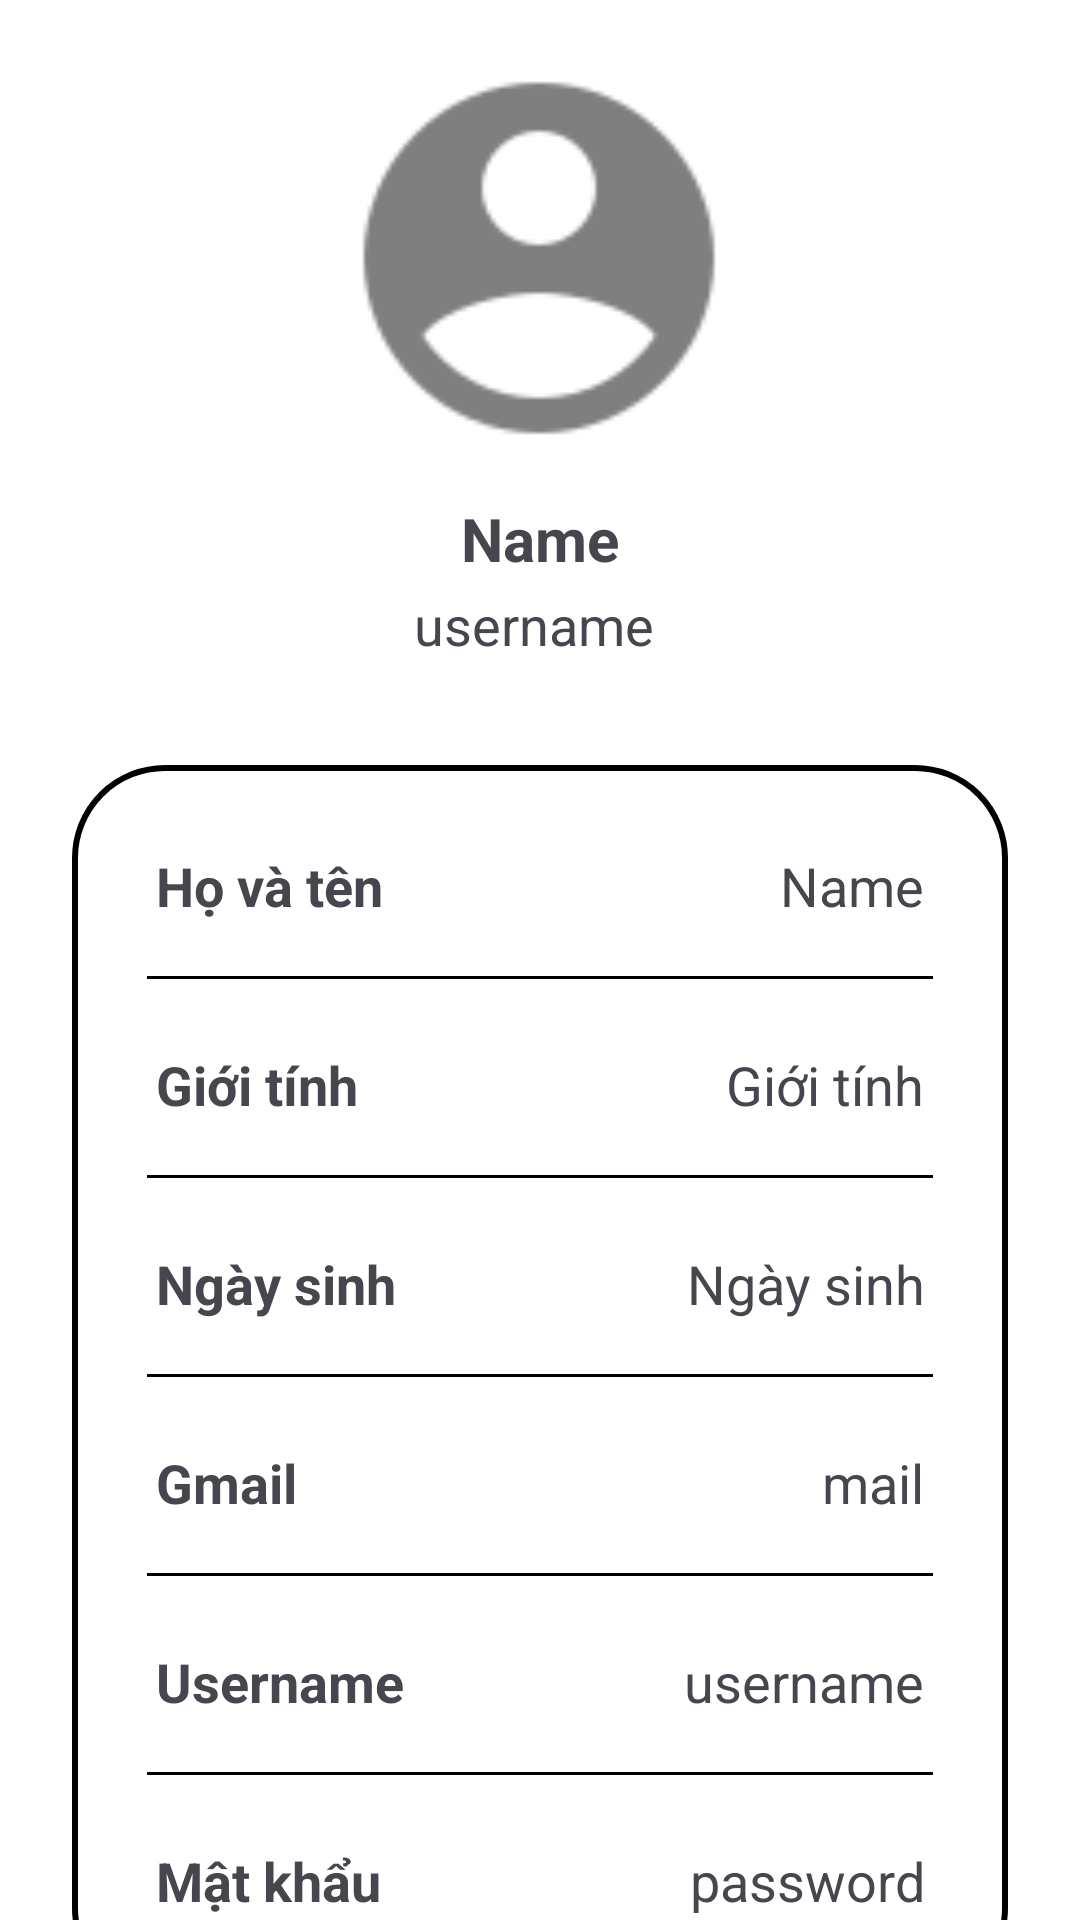

Here is an Android app screen rendered from its layout file. Give the layout XML and the strings, colors and styles it references.
<!-- AndroidManifest.xml: application theme Theme.Android_social_media -->
<!-- res/layout/activity_info_profile.xml -->
<?xml version="1.0" encoding="utf-8"?>
<androidx.constraintlayout.widget.ConstraintLayout xmlns:android="http://schemas.android.com/apk/res/android"
    xmlns:app="http://schemas.android.com/apk/res-auto"
    xmlns:tools="http://schemas.android.com/tools"
    android:layout_width="match_parent"
    android:layout_height="match_parent"
    android:background="@color/white"
    tools:context=".InfoProfile">


    <ImageView
        android:id="@+id/imageView14"
        android:layout_width="140dp"
        android:layout_height="140dp"
        android:layout_marginTop="16dp"
        android:background="@drawable/circle"
        app:layout_constraintEnd_toEndOf="parent"
        app:layout_constraintHorizontal_bias="0.498"
        app:layout_constraintStart_toStartOf="parent"
        app:layout_constraintTop_toTopOf="parent"
        app:srcCompat="@drawable/ic_profile" />

    <TextView
        android:id="@+id/textView13"
        android:layout_width="wrap_content"
        android:layout_height="wrap_content"
        android:layout_marginTop="10dp"
        android:text="Name"
        android:textSize="20dp"
        android:textStyle="bold"
        app:layout_constraintEnd_toEndOf="parent"
        app:layout_constraintStart_toStartOf="parent"
        app:layout_constraintTop_toBottomOf="@+id/imageView14" />

    <TextView
        android:id="@+id/textView14"
        android:layout_width="84dp"
        android:layout_height="29dp"
        android:layout_marginTop="3dp"
        android:text="username"
        android:textSize="18dp"
        app:layout_constraintEnd_toEndOf="parent"
        app:layout_constraintStart_toStartOf="parent"
        app:layout_constraintTop_toBottomOf="@+id/textView13" />

    <LinearLayout
        android:id="@+id/linearLayout2"
        android:layout_width="match_parent"
        android:layout_height="wrap_content"
        android:layout_marginStart="24dp"
        android:layout_marginTop="30dp"
        android:layout_marginEnd="24dp"
        android:background="@drawable/card_border"
        android:orientation="vertical"
        android:padding="10dp"
        app:layout_constraintEnd_toEndOf="parent"
        app:layout_constraintHorizontal_bias="0.508"
        app:layout_constraintStart_toStartOf="parent"
        app:layout_constraintTop_toBottomOf="@+id/textView14">

        <LinearLayout
            android:layout_width="match_parent"
            android:layout_height="wrap_content"
            android:layout_margin="10dp"
            android:orientation="horizontal"
            android:padding="8dp">

            <TextView
                android:id="@+id/textView15"
                android:layout_width="match_parent"
                android:layout_height="wrap_content"
                android:layout_weight="1"
                android:text="Họ và tên"
                android:textSize="18dp"
                android:textStyle="bold" />

            <TextView
                android:id="@+id/textView16"
                android:layout_width="match_parent"
                android:layout_height="wrap_content"
                android:layout_weight="1"
                android:text="Name"
                android:textAlignment="viewEnd"
                android:textSize="18dp" />
        </LinearLayout>

        <View
            android:id="@+id/view2"
            android:layout_width="match_parent"
            android:layout_height="1dp"
            android:layout_marginLeft="15dp"
            android:layout_marginRight="15dp"
            android:layout_marginBottom="5dp"
            android:background="@color/black" />

        <LinearLayout
            android:layout_width="match_parent"
            android:layout_height="wrap_content"
            android:layout_marginLeft="10dp"
            android:layout_marginTop="10dp"
            android:layout_marginRight="10dp"
            android:layout_marginBottom="10dp"
            android:orientation="horizontal"
            android:padding="8dp">

            <TextView
                android:id="@+id/textView17"
                android:layout_width="match_parent"
                android:layout_height="wrap_content"
                android:layout_weight="1"
                android:text="Giới tính"
                android:textSize="18dp"
                android:textStyle="bold" />

            <TextView
                android:id="@+id/textView18"
                android:layout_width="match_parent"
                android:layout_height="wrap_content"
                android:layout_weight="1"
                android:text="Giới tính"
                android:textAlignment="viewEnd"
                android:textSize="18dp" />
        </LinearLayout>

        <View
            android:id="@+id/view3"
            android:layout_width="match_parent"
            android:layout_height="1dp"
            android:layout_marginLeft="15dp"
            android:layout_marginRight="15dp"
            android:layout_marginBottom="5dp"
            android:background="@color/black" />

        <LinearLayout
            android:layout_width="match_parent"
            android:layout_height="wrap_content"
            android:layout_margin="10dp"
            android:orientation="horizontal"
            android:padding="8dp">

            <TextView
                android:id="@+id/textView19"
                android:layout_width="match_parent"
                android:layout_height="wrap_content"
                android:layout_weight="1"
                android:text="Ngày sinh"
                android:textSize="18dp"
                android:textStyle="bold" />

            <TextView
                android:id="@+id/textView20"
                android:layout_width="match_parent"
                android:layout_height="wrap_content"
                android:layout_weight="1"
                android:text="Ngày sinh"
                android:textAlignment="viewEnd"
                android:textSize="18dp" />
        </LinearLayout>

        <View
            android:id="@+id/view4"
            android:layout_width="match_parent"
            android:layout_height="1dp"
            android:layout_marginLeft="15dp"
            android:layout_marginRight="15dp"
            android:layout_marginBottom="5dp"
            android:background="@color/black" />

        <LinearLayout
            android:layout_width="match_parent"
            android:layout_height="wrap_content"
            android:layout_margin="10dp"
            android:orientation="horizontal"
            android:padding="8dp">

            <TextView
                android:id="@+id/textView21"
                android:layout_width="match_parent"
                android:layout_height="wrap_content"
                android:layout_weight="1"
                android:text="Gmail"
                android:textSize="18dp"
                android:textStyle="bold" />

            <TextView
                android:id="@+id/textView22"
                android:layout_width="match_parent"
                android:layout_height="wrap_content"
                android:layout_weight="1"
                android:text="mail"
                android:textAlignment="viewEnd"
                android:textSize="18dp" />
        </LinearLayout>

        <View
            android:id="@+id/view5"
            android:layout_width="match_parent"
            android:layout_height="1dp"
            android:layout_marginLeft="15dp"
            android:layout_marginRight="15dp"
            android:layout_marginBottom="5dp"
            android:background="@color/black" />

        <LinearLayout
            android:layout_width="match_parent"
            android:layout_height="wrap_content"
            android:layout_margin="10dp"
            android:orientation="horizontal"
            android:padding="8dp">

            <TextView
                android:id="@+id/textView23"
                android:layout_width="match_parent"
                android:layout_height="wrap_content"
                android:layout_weight="1"
                android:text="Username"
                android:textSize="18dp"
                android:textStyle="bold" />

            <TextView
                android:id="@+id/textView24"
                android:layout_width="match_parent"
                android:layout_height="wrap_content"
                android:layout_weight="1"
                android:text="username"
                android:textAlignment="viewEnd"
                android:textSize="18dp" />
        </LinearLayout>

        <View
            android:id="@+id/view6"
            android:layout_width="match_parent"
            android:layout_height="1dp"
            android:layout_marginLeft="15dp"
            android:layout_marginRight="15dp"
            android:layout_marginBottom="5dp"
            android:background="@color/black" />

        <LinearLayout
            android:layout_width="match_parent"
            android:layout_height="wrap_content"
            android:layout_margin="10dp"
            android:orientation="horizontal"
            android:padding="8dp">

            <TextView
                android:id="@+id/textView27"
                android:layout_width="match_parent"
                android:layout_height="wrap_content"
                android:layout_weight="1"
                android:text="Mật khẩu"
                android:textSize="18dp"
                android:textStyle="bold" />

            <TextView
                android:id="@+id/textView28"
                android:layout_width="match_parent"
                android:layout_height="wrap_content"
                android:layout_weight="1"
                android:text="password"
                android:textAlignment="viewEnd"
                android:textSize="18dp" />
        </LinearLayout>

    </LinearLayout>

    <Button
        android:id="@+id/button2"
        android:layout_width="353dp"
        android:layout_height="50dp"
        android:layout_marginTop="15dp"
        android:gravity="center"
        android:text="Sửa thông tin"
        android:background="@drawable/custom_button"
        app:backgroundTint="@null"
        app:layout_constraintEnd_toEndOf="parent"
        app:layout_constraintStart_toStartOf="parent"
        app:layout_constraintTop_toBottomOf="@+id/linearLayout2" />


</androidx.constraintlayout.widget.ConstraintLayout>
<!-- resources referenced by this layout -->
<resources>
  <color name="black">#FF000000</color>
  <color name="white">#FFFFFFFF</color>
  <!-- drawable card_border (drawable) -->
  <?xml version="1.0" encoding="utf-8"?>
  <shape
      android:shape="rectangle"
      xmlns:android="http://schemas.android.com/apk/res/android">
      <stroke
          android:width="2dp" />
      <corners android:radius="30dp"/>
  </shape>
  <!-- drawable custom_button (drawable) -->
  <?xml version="1.0" encoding="utf-8"?>
  <shape
      android:shape="rectangle"
      xmlns:android="http://schemas.android.com/apk/res/android">
      <size android:height="25dp"
          android:width="298dp" />
      <solid android:color="#000000" />
      <corners android:radius="18dp"/>
  </shape>
  <!-- drawable ic_profile: png bitmap (drawable, 1854 bytes) -->
  <style name="Theme.Android_social_media" parent="Base.Theme.Android_social_media" />
  <style name="Base.Theme.Android_social_media" parent="Theme.Material3.DayNight.NoActionBar">
          
          
      </style>
</resources>
